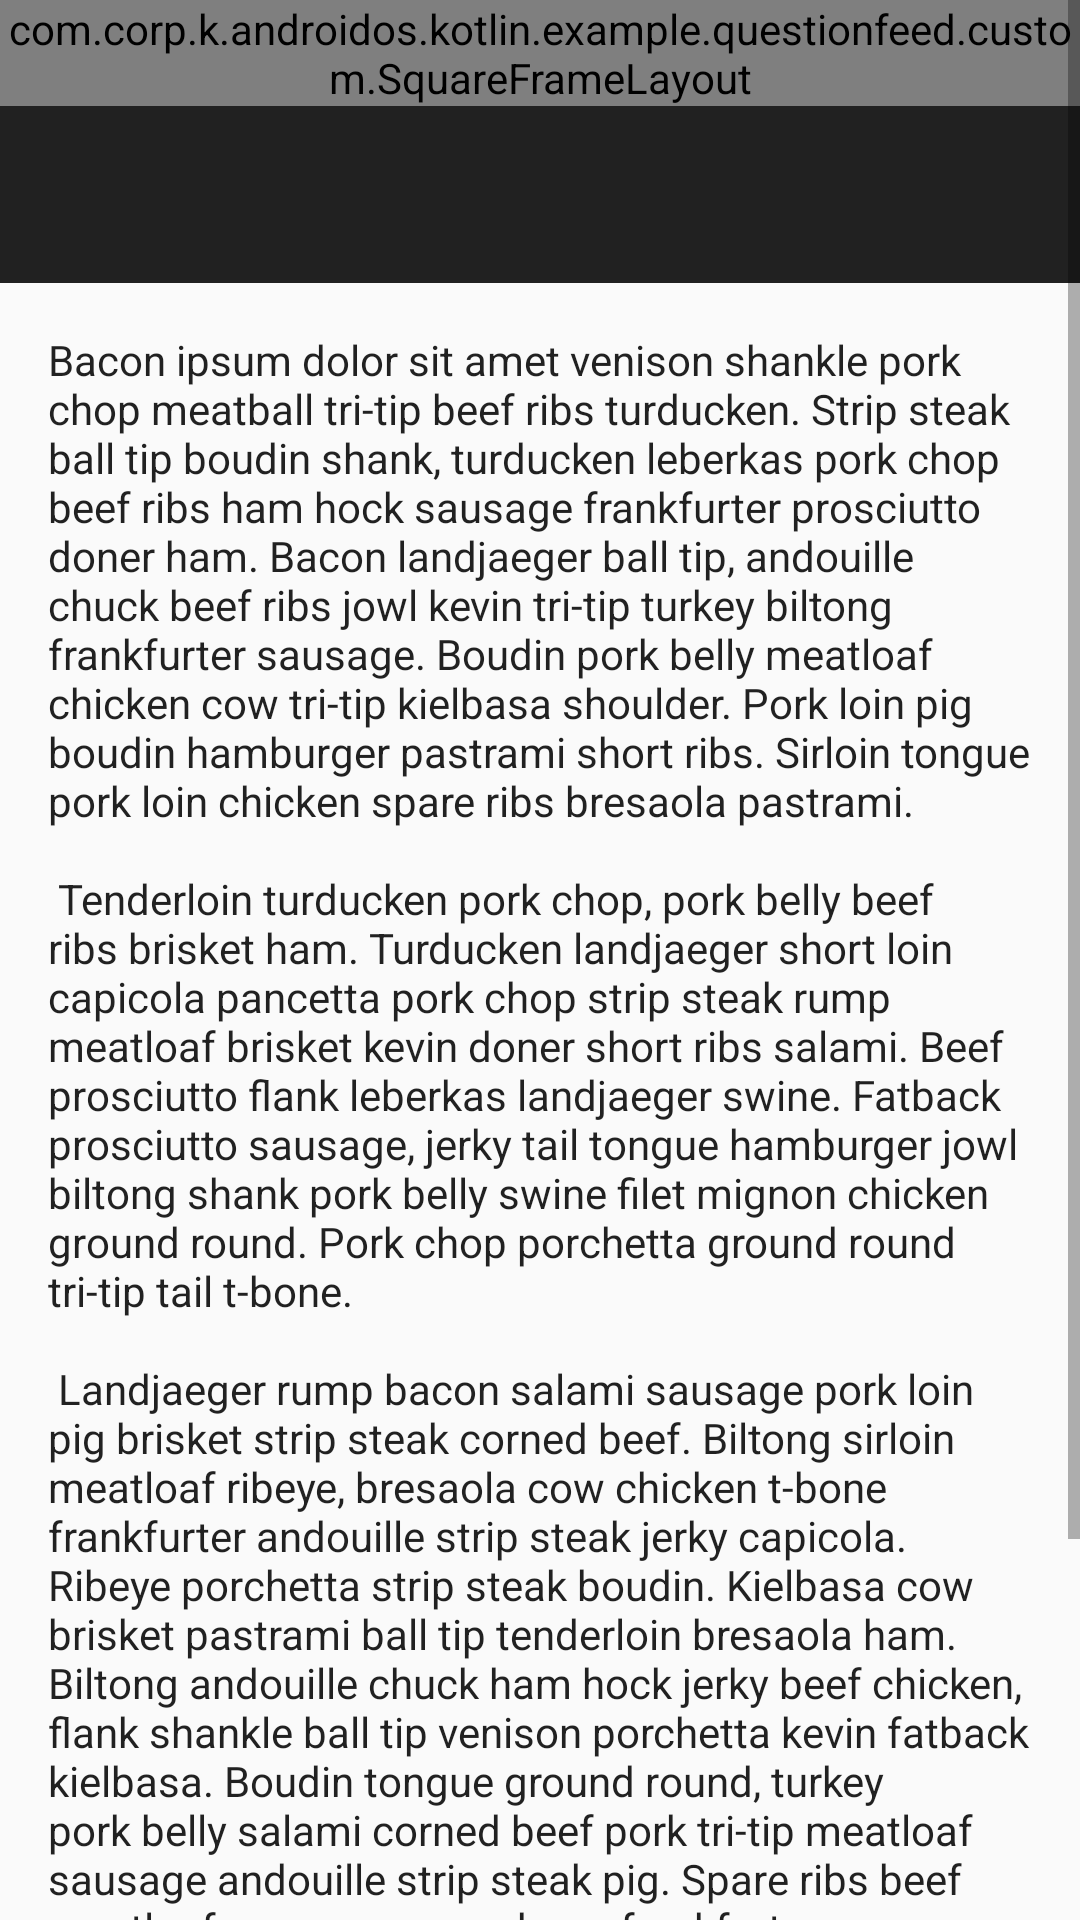

Android layout source for this screen:
<!-- AndroidManifest.xml: application theme AppTheme -->
<!-- res/layout/qf_activity_detail.xml -->
<?xml version="1.0" encoding="utf-8"?>
<ScrollView
        xmlns:android="http://schemas.android.com/apk/res/android"
            android:layout_width="match_parent"
            android:layout_height="match_parent">

    <LinearLayout
            android:layout_width="match_parent"
            android:layout_height="wrap_content"
            android:orientation="vertical">

        <com.corp.k.androidos.kotlin.example.questionfeed.custom.SquareFrameLayout
                android:layout_width="match_parent"
                android:layout_height="wrap_content">

            <ImageView
                    android:id="@+id/imageview_header"
                    android:layout_width="match_parent"
                    android:layout_height="match_parent"
                    android:scaleType="centerCrop" />

        </com.corp.k.androidos.kotlin.example.questionfeed.custom.SquareFrameLayout>

        <TextView
                android:id="@+id/textview_title"
                android:layout_width="match_parent"
                android:layout_height="wrap_content"
                android:background="?android:attr/colorPrimary"
                android:theme="@android:style/Theme.Material"
                android:textAppearance="@android:style/TextAppearance.Material.Title"
                android:maxLines="2"
                android:padding="16dp" />

        <TextView
                android:layout_width="match_parent"
                android:layout_height="wrap_content"
                android:padding="16dp"
                android:text="@string/bacon_ipsum"
                android:textAppearance="@android:style/TextAppearance.Material.Body1" />

    </LinearLayout>

</ScrollView>
<!-- resources referenced by this layout -->
<resources>
  <string name="bacon_ipsum">
  
          Bacon ipsum dolor sit amet venison shankle pork chop meatball tri-tip beef ribs turducken.
          Strip steak ball tip boudin shank, turducken leberkas pork chop beef ribs ham hock sausage
          frankfurter prosciutto doner ham. Bacon landjaeger ball tip, andouille chuck beef ribs jowl
          kevin tri-tip turkey biltong frankfurter sausage. Boudin pork belly meatloaf chicken cow
          tri-tip kielbasa shoulder. Pork loin pig boudin hamburger pastrami short ribs. Sirloin
          tongue pork loin chicken spare ribs bresaola pastrami.\n\n
          Tenderloin turducken pork chop, pork belly beef ribs brisket ham. Turducken landjaeger short
          loin capicola pancetta pork chop strip steak rump meatloaf brisket kevin doner short ribs
          salami. Beef prosciutto flank leberkas landjaeger swine. Fatback prosciutto sausage, jerky
          tail tongue hamburger jowl biltong shank pork belly swine filet mignon chicken ground round.
          Pork chop porchetta ground round tri-tip tail t-bone.\n\n
          Landjaeger rump bacon salami sausage pork loin pig brisket strip steak corned beef. Biltong
          sirloin meatloaf ribeye, bresaola cow chicken t-bone frankfurter andouille strip steak jerky
          capicola. Ribeye porchetta strip steak boudin. Kielbasa cow brisket pastrami ball tip
          tenderloin bresaola ham. Biltong andouille chuck ham hock jerky beef chicken, flank shankle
          ball tip venison porchetta kevin fatback kielbasa. Boudin tongue ground round, turkey pork
          belly salami corned beef pork tri-tip meatloaf sausage andouille strip steak pig. Spare ribs
          beef meatloaf rump sausage doner frankfurter.\n\n
          Fatback porchetta pork loin meatball, turducken pork chop drumstick boudin. Kevin tri-tip
          ground round corned beef, ribeye swine filet mignon salami pork spare ribs pork chop
          brisket. Filet mignon shankle t-bone bacon. Turducken capicola turkey porchetta kielbasa
          shank pork loin jerky venison tenderloin boudin ham hock ground round.
  
      </string>
  <style name="AppTheme" parent="Theme.AppCompat.Light.DarkActionBar">
          
          <item name="colorPrimary">@color/colorPrimary</item>
          <item name="colorPrimaryDark">@color/colorPrimaryDark</item>
          <item name="colorAccent">@color/colorAccent</item>
      </style>
  <color name="colorPrimary">#008577</color>
  <color name="colorPrimaryDark">#00574B</color>
  <color name="colorAccent">#D81B60</color>
</resources>
